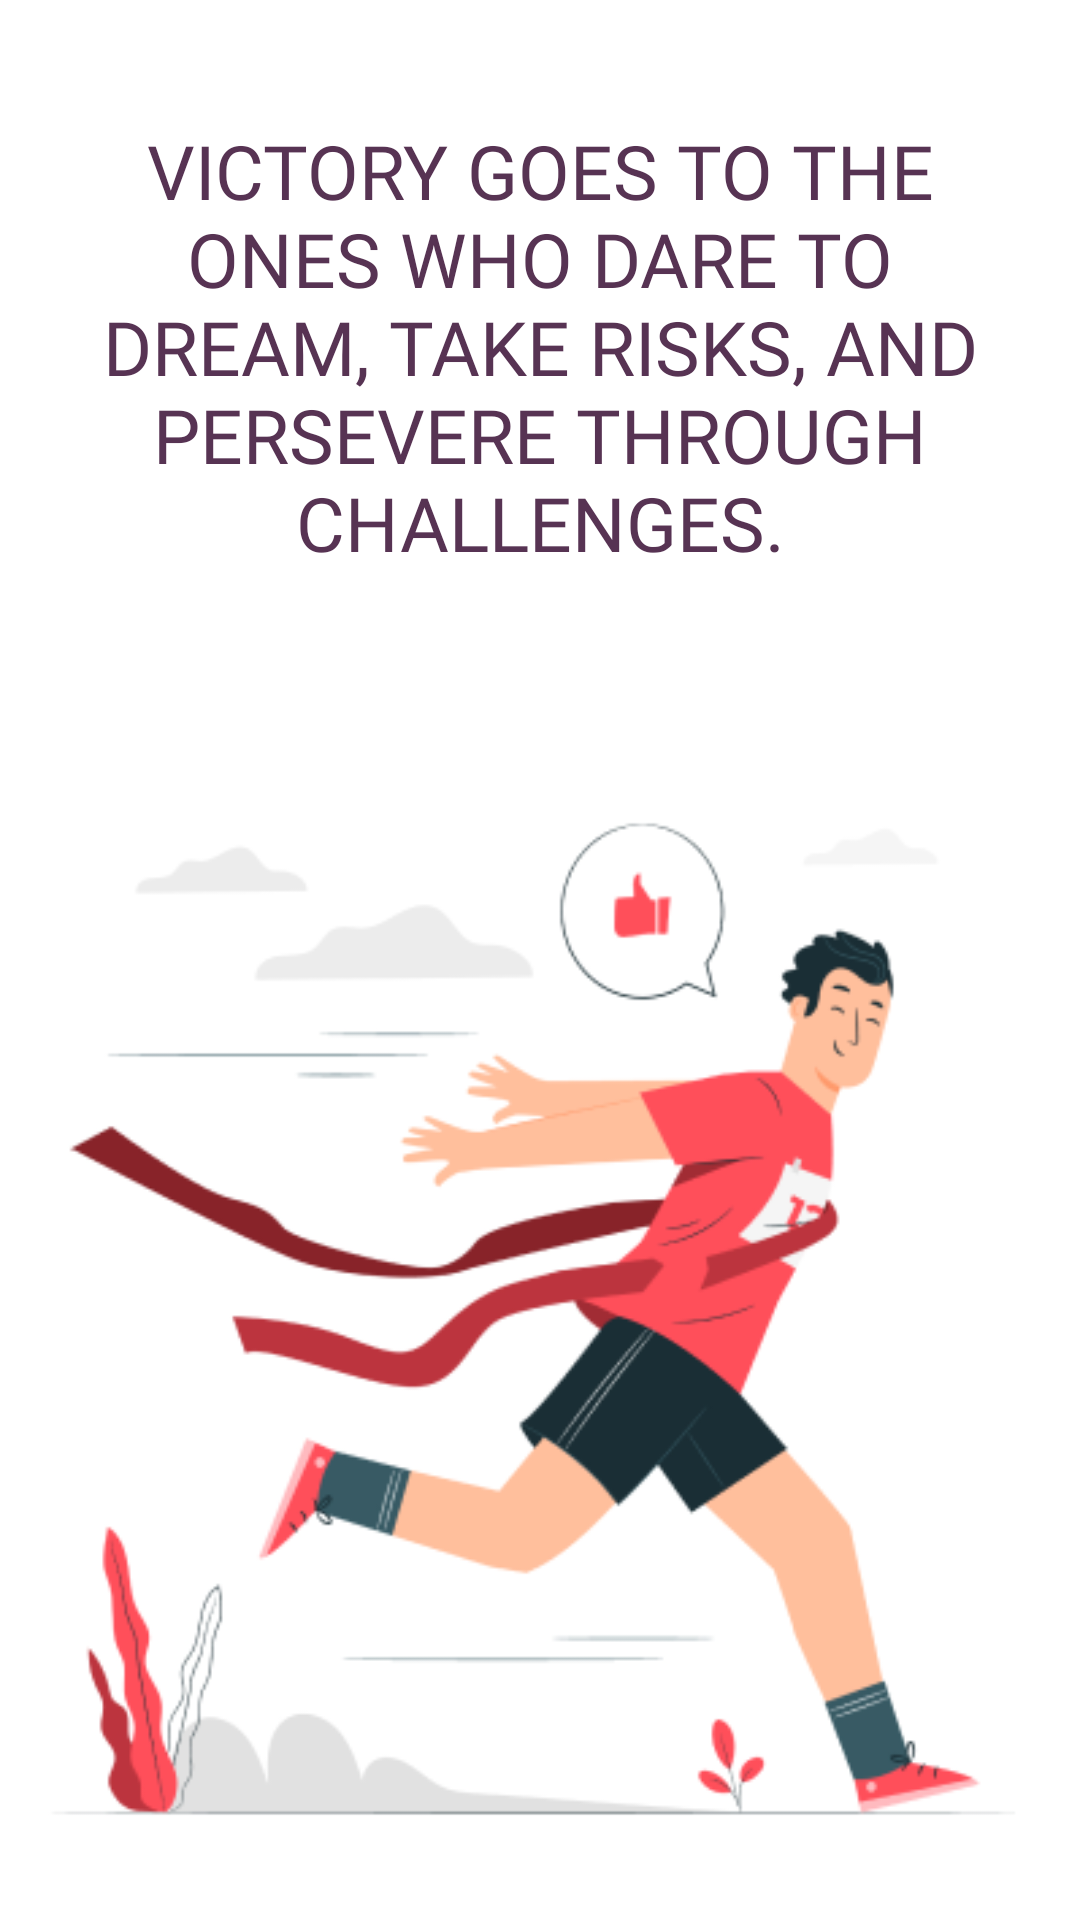

The Android layout XML behind this screen, and the referenced resources:
<!-- AndroidManifest.xml: application theme Theme.AthlitecsApp -->
<!-- res/layout/fragment_on_boarding_four.xml -->
<?xml version="1.0" encoding="utf-8"?>
<LinearLayout xmlns:android="http://schemas.android.com/apk/res/android"
    xmlns:tools="http://schemas.android.com/tools"
    android:layout_width="match_parent"
    android:orientation="vertical"
    android:layout_height="wrap_content"
    tools:context=".ui.onboardings.OnBoardingFourFragment">

    <TextView
        android:layout_width="match_parent"
        android:layout_height="wrap_content"
        android:fontFamily="@font/bold"
        android:gravity="center_horizontal"
        android:paddingHorizontal="20dp"
        android:layout_marginTop="40dp"
        android:textColor="@color/text_primary"
        android:textSize="25sp"
        android:textAllCaps="true"
        android:text="Victory goes to the ones who dare to dream, take risks, and persevere through challenges." />
    <ImageView
        android:layout_width="match_parent"
        android:layout_height="500dp"
        android:src="@drawable/onboardingfour"/>
    <TextView
        android:layout_width="match_parent"
        android:layout_height="wrap_content"
        android:fontFamily="@font/medium"
        android:gravity="center_horizontal"
        android:layout_marginTop="40dp"
        android:textColor="@color/text_primary"
        android:textSize="18sp"
        android:text="We can help you to be a better version of yourself." />
</LinearLayout>
<!-- resources referenced by this layout -->
<resources>
  <color name="text_primary">#573353</color>
  <!-- drawable onboardingfour: png bitmap (drawable, 42087 bytes) -->
  <style name="Theme.AthlitecsApp" parent="Theme.MaterialComponents.Light.NoActionBar">
          
          <item name="colorPrimary">@color/purple_500</item>
          <item name="colorPrimaryVariant">@color/purple_700</item>
          <item name="colorOnPrimary">@color/white</item>
          
          <item name="colorSecondary">@color/teal_200</item>
          <item name="colorSecondaryVariant">@color/teal_700</item>
          <item name="colorOnSecondary">@color/black</item>
          
          <item name="android:statusBarColor">?attr/colorPrimaryVariant</item>
          
  
      </style>
  <color name="purple_500">#FF6200EE</color>
  <color name="purple_700">#FF3700B3</color>
  <color name="white">#FFFFFFFF</color>
  <color name="teal_200">#FF03DAC5</color>
  <color name="teal_700">#FF018786</color>
  <color name="black">#FF000000</color>
</resources>
